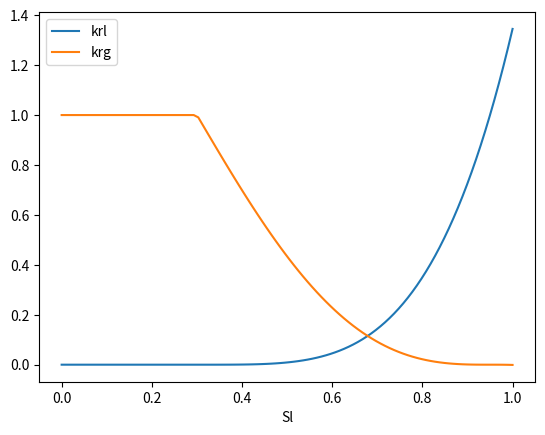

Reproduce this figure in Python.
import numpy as np

# Cf. Special Panel on Geothermal Model Intercomparison Study
# Sixth Stanford Annual Workshop on Geothermal Reservoir Engineering
# December 16-18, 1980
# Problem 2: 1-D Well Test


def Sstar(Sl):
    result = np.zeros_like(Sl)
    mask = Sl > 0.3
    result[mask] = (Sl[mask] - 0.3) / 0.65
    return result


def dSstardSl(Sl):
    result = np.zeros_like(Sl)
    mask = Sl > 0.3
    result[mask] = 1 / 0.65
    return result


def fkrl(Sl):
    return Sstar(Sl) ** 4


def dfkrldS(Sl):
    return 4 * dSstardSl(Sl) * (Sstar(Sl) ** 3)


def fkrg(Sl):
    S = Sstar(Sl)
    return ((1 - S) ** 2) * (1 - S ** 2)


def dfkrgdS(Sl):
    S = Sstar(Sl)
    dS = dSstardSl(Sl)
    return -2 * dS * (1 - S) * ((1 - S ** 2) + (1 - S) * S)


def kr_functions(states, rocktypes, kr, dkrdS):
    assert kr.shape[1] == 2, "Should not be called if np!=2"
    Sl = states.S[:, 1]
    kr[:, 0] = fkrg(Sl)
    dkrdS[:, 0, 0] = -dfkrgdS(Sl)  # derivative is w.r.t. Sg
    kr[:, 1] = fkrl(Sl)
    dkrdS[:, 1, 1] = dfkrldS(Sl)


if __name__ == "__main__":

    S = np.linspace(0, 1, 100)

    try:
        import matplotlib.pyplot as plt
    except ImportError:
        print("No figure is drawn as matpplotlib is not installed.")
    else:
        plt.clf()
        plt.plot(S, fkrl(S), label="krl")
        plt.plot(S, fkrg(S), label="krg")
        plt.xlabel("Sl")
        plt.legend()
        plt.savefig("kr.png")

    ds = 1e-7

    def check(f, df):
        dfapprox = (f(S + ds) - f(S - ds)) / (2 * ds)
        return np.allclose(df(S), dfapprox)

    print(check(Sstar, dSstardSl))
    print(check(fkrl, dfkrldS))
    print(check(fkrg, dfkrgdS))
